Run: headless pygame with SDL's dummy video driver; simulated clock (each Clock.tick advances the game by its frame time, no real sleeping); random seed 0; keys injected as events and as key.get_pressed() state; no mouse input.
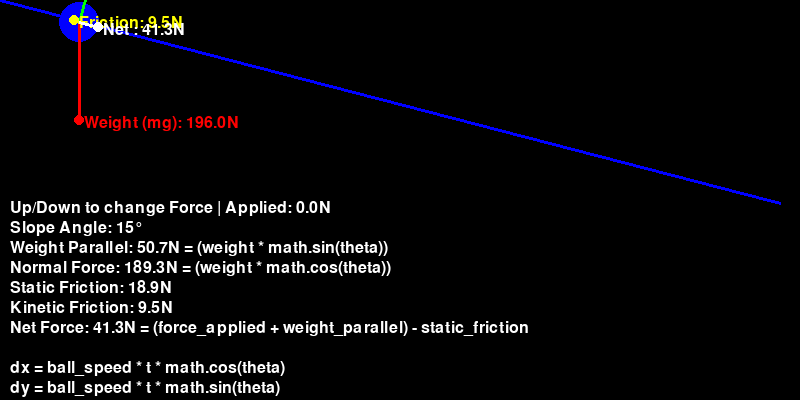
Frame 1 of 4 · flips 1–60 · no input
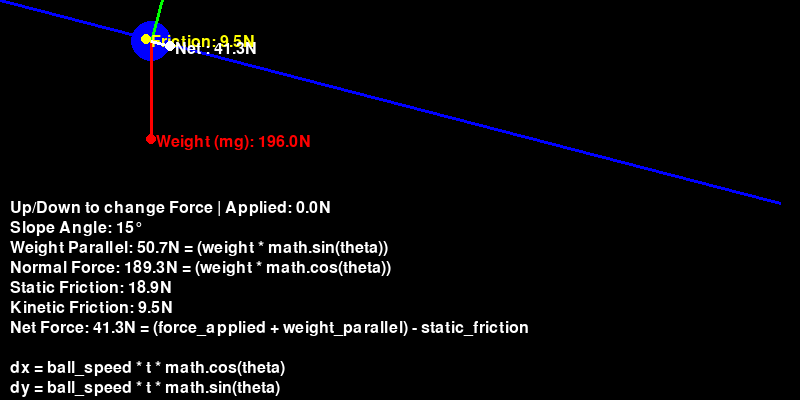
Frame 2 of 4 · flips 61–180 · tapped SPACE, RETURN · held RIGHT (→), D
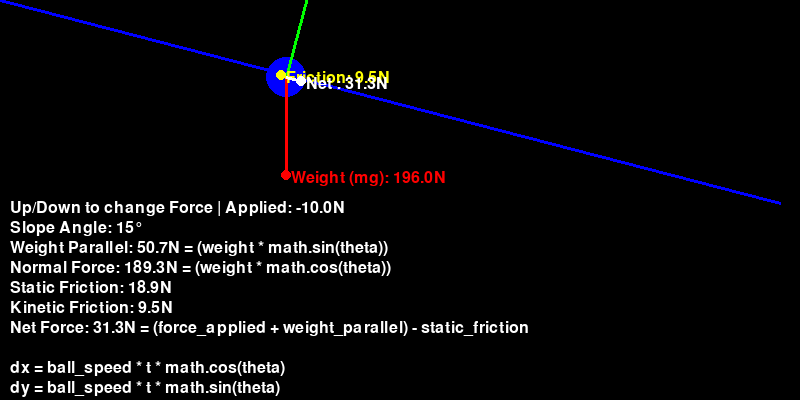
Frame 3 of 4 · flips 181–300 · held DOWN (↓), S
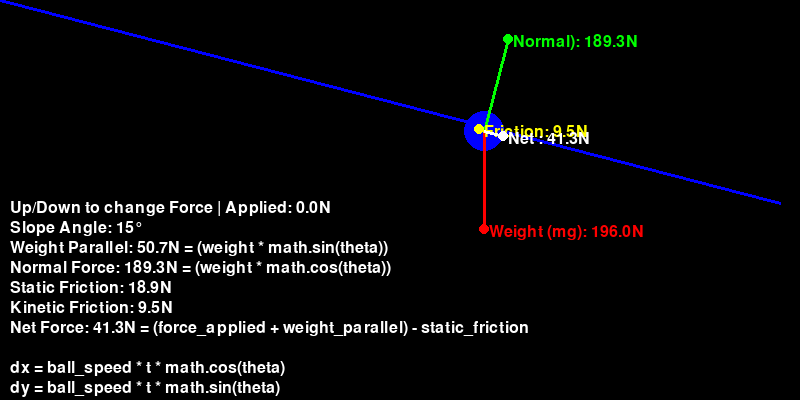
Frame 4 of 4 · flips 301–420 · held LEFT (←), A, UP (↑), W

The pygame program that drew these frames:

import pygame
import math

# Initialize Pygame
pygame.init()

# Set up the display
width, height = 800, 400
screen = pygame.display.set_mode((width, height))
pygame.display.set_caption("Ball Slope with Friction and Forces")

# Colors
BLACK = (0, 0, 0)
BLUE = (0, 0, 255)
RED = (255, 0, 0)
GREEN = (0, 255, 0)
YELLOW = (255, 255, 0)
WHITE = (255, 255, 255)

# Ball parameters
ball_radius = 20
ball_x = ball_radius + 50
ball_y = ball_radius
ball_speed = 0

ball_mass = 20  # kg

# Friction and slope
slope_angle = 15  # degrees
friction_static = 0.1
friction_kinetic = 0.05

# Environment
gravity = 9.8
floor_y = 0

# Applied force
force_applied = 0
force_increment = 10

# Timing
t = 0.05
clock = pygame.time.Clock()
font = pygame.font.Font(None, 24)
running = True

# Utility to draw vectors
def draw_vector(surface, color, origin, vector, label):
    tip = (origin[0] + vector[0], origin[1] + vector[1])
    pygame.draw.line(surface, color, origin, tip, 3)
    pygame.draw.circle(surface, color, tip, 5)
    label_text = font.render(label, True, color)
    surface.blit(label_text, (tip[0] + 5, tip[1] - 5))

while running:
    for event in pygame.event.get():
        if event.type == pygame.QUIT:
            running = False
        elif event.type == pygame.KEYDOWN:
            if event.key == pygame.K_UP:
                force_applied += force_increment
            elif event.key == pygame.K_DOWN:
                force_applied -= force_increment

    theta = math.radians(slope_angle)

    # Forces
    weight = ball_mass * gravity
    weight_parallel = weight * math.sin(theta)
    weight_perpendicular = weight * math.cos(theta)
    normal_force = weight_perpendicular
    static_friction = friction_static * normal_force
    kinetic_friction = friction_kinetic * normal_force

    net_force = (force_applied + weight_parallel) - static_friction

    if net_force > 0:
        # Ball moves, apply kinetic friction
        net_force = (force_applied + weight_parallel) - kinetic_friction
        acceleration = net_force / ball_mass
        delta_v = acceleration * t
        ball_speed += delta_v
    else:
        ball_speed = 0

    # Update position
    if ball_x < width - ball_radius:
        dx = ball_speed * t * math.cos(theta)
        dy = ball_speed * t * math.sin(theta)
        ball_x += dx
        ball_y += dy

    # Draw
    screen.fill(BLACK)

    # Slope
    slope_start = (0, floor_y)
    slope_end = (width - ball_radius, floor_y + (width - 2 * ball_radius) * math.tan(theta))
    pygame.draw.line(screen, BLUE, slope_start, slope_end, 3)

    # Ball
    pygame.draw.circle(screen, BLUE, (int(ball_x), int(ball_y)), ball_radius)

    # Draw vectors from ball center
    origin = (int(ball_x), int(ball_y))
    scale = 0.5  # force to pixels

    # Force vectors
   
    draw_vector(screen, RED, origin, (0, weight * scale), f"Weight (mg): {weight:.1f}N")
    draw_vector(screen, GREEN, origin, (normal_force * scale * math.sin(theta), -normal_force * scale * math.cos(theta)), f"Normal): {normal_force:.1f}N")
    friction_dir = -1 if ball_speed > 0 else 0
    draw_vector(screen, YELLOW, origin, (friction_dir * kinetic_friction * scale * math.cos(theta), friction_dir * kinetic_friction * scale * math.sin(theta)), f"Friction: {kinetic_friction:.1f}N")
    draw_vector(screen, WHITE, origin, (net_force * scale * math.cos(theta), net_force * scale * math.sin(theta)), f"Net : {net_force:.1f}N")

    # Info text
    info_lines = [
        f"Up/Down to change Force | Applied: {force_applied:.1f}N",
        f"Slope Angle: {slope_angle}°",
        f"Weight Parallel: {weight_parallel:.1f}N = (weight * math.sin(theta))",
        f"Normal Force: {normal_force:.1f}N = (weight * math.cos(theta))",
        f"Static Friction: {static_friction:.1f}N",
        f"Kinetic Friction: {kinetic_friction:.1f}N",
        f"Net Force: {net_force:.1f}N = (force_applied + weight_parallel) - static_friction",
        f"",
        f"dx = ball_speed * t * math.cos(theta)",
        f"dy = ball_speed * t * math.sin(theta)",
    ]

    for i, line in enumerate(info_lines):
        text = font.render(line, True, WHITE)
        screen.blit(text, (10, 200 + i * 20))

    pygame.display.flip()
    clock.tick(60)

pygame.quit()
